Run: headless pygame with SDL's dummy video driver; simulated clock (each Clock.tick advances the game by its frame time, no real sleeping); random seed 0; keys injected as events and as key.get_pressed() state; no mouse input.
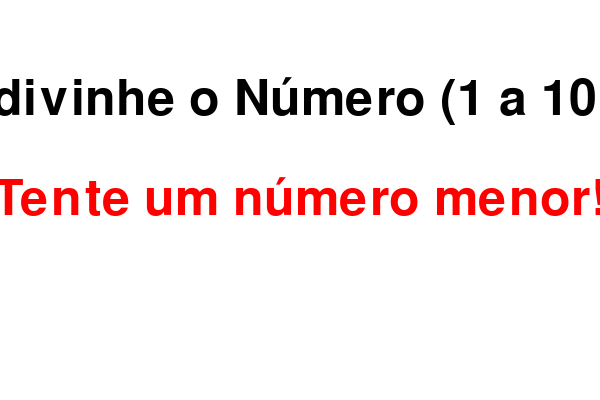
Frame 1 of 4 · flips 1–60 · no input
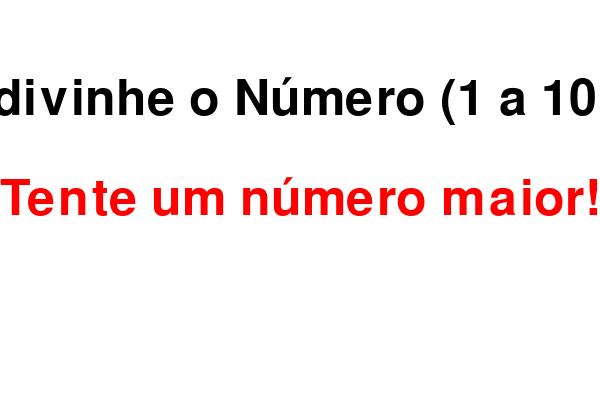
Frame 2 of 4 · flips 61–180 · tapped SPACE, RETURN · held RIGHT (→), D
Frame 3 of 4 · flips 181–300 · held DOWN (↓), S · screen same as frame 1, image omitted
Frame 4 of 4 · flips 301–420 · held LEFT (←), A, UP (↑), W · screen unchanged from frame 3, image omitted

The pygame program that drew these frames:

import pygame
import random
import sys

# Inicializar o Pygame
pygame.init()

# Definir dimensões da tela
SCREEN_WIDTH = 600
SCREEN_HEIGHT = 400
screen = pygame.display.set_mode((SCREEN_WIDTH, SCREEN_HEIGHT))
pygame.display.set_caption("Jogo de Adivinhação de Números")

# Definir cores
WHITE = (255, 255, 255)
BLACK = (0, 0, 0)
GREEN = (0, 255, 0)
RED = (255, 0, 0)

# Fonte
font = pygame.font.Font(None, 74)


# Função para desenhar texto
def draw_text(text, font, color, surface, x, y):
    textobj = font.render(text, True, color)
    textrect = textobj.get_rect()
    textrect.center = (x, y)
    surface.blit(textobj, textrect)


def main():
    # Inicializar variáveis do jogo
    secret_number = random.randint(1, 100)
    guess = None
    guess_count = 0

    while True:
        for event in pygame.event.get():
            if event.type == pygame.QUIT:
                pygame.quit()
                sys.exit()

        # Limpar a tela
        screen.fill(WHITE)

        # Atualizar o display
        draw_text("Adivinhe o Número (1 a 100)", font, BLACK, screen,
                  SCREEN_WIDTH // 2, SCREEN_HEIGHT // 4)

        # Adicionar mais lógica do jogo e desenhar os elementos na tela
        # Exemplo de atualização com feedback
        if guess is not None:
            if guess < secret_number:
                feedback = "Tente um número maior!"
            elif guess > secret_number:
                feedback = "Tente um número menor!"
            else:
                feedback = f"Parabéns! Você acertou o número {secret_number}!"
        else:
            feedback = "Faça uma adivinhação!"

        draw_text(feedback, font, GREEN if guess == secret_number else RED,
                  screen, SCREEN_WIDTH // 2, SCREEN_HEIGHT // 2)

        pygame.display.flip()

        # Simulação de lógica de adivinhação - para fins de demonstração, substitua com entrada real
        guess = random.randint(
            1, 100)  # Simulação, substitua com input do usuário
        guess_count += 1

        pygame.time.delay(2000)  # Atraso para ver o feedback


if __name__ == "__main__":
    main()
